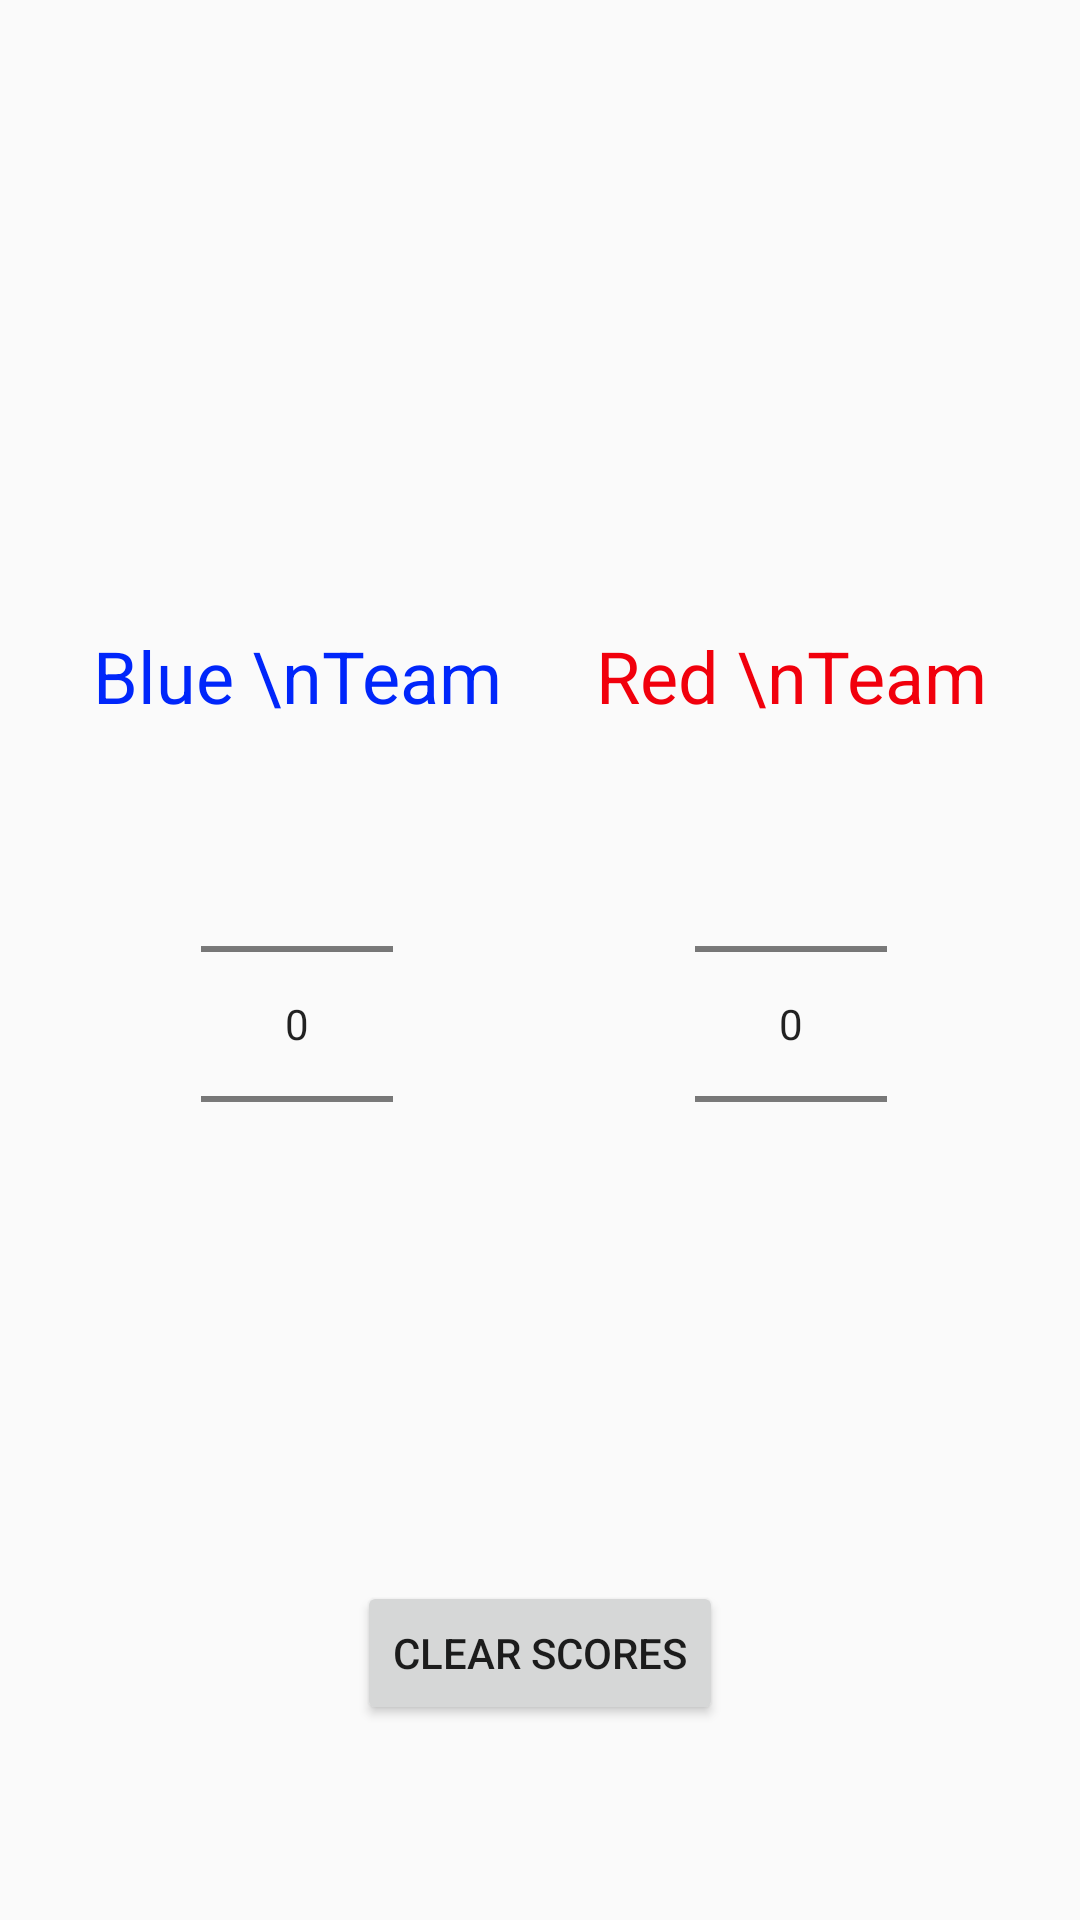

Write the Android layout XML for this screen, with the resource values it uses.
<!-- AndroidManifest.xml: application theme AppTheme -->
<!-- res/layout/fragment_scoreboard.xml -->
<?xml version="1.0" encoding="utf-8"?>
<android.support.constraint.ConstraintLayout
    xmlns:android="http://schemas.android.com/apk/res/android"
    xmlns:app="http://schemas.android.com/apk/res-auto"
    xmlns:tools="http://schemas.android.com/tools"
    android:layout_width="match_parent"
    android:layout_height="match_parent">

    <LinearLayout
        android:id="@+id/blue_score_layout"
        android:layout_width="wrap_content"
        android:layout_height="wrap_content"
        android:layout_marginBottom="8dp"
        android:layout_marginLeft="8dp"
        android:layout_marginRight="8dp"
        android:layout_marginTop="8dp"
        android:gravity="center"
        android:orientation="vertical"
        app:layout_constraintBottom_toBottomOf="parent"
        app:layout_constraintLeft_toLeftOf="parent"
        app:layout_constraintRight_toLeftOf="@+id/red_score_layout"
        app:layout_constraintTop_toTopOf="parent">

        <TextView
            android:layout_width="wrap_content"
            android:layout_height="wrap_content"
            android:gravity="center"
            android:paddingBottom="10dp"
            android:text="Blue \nTeam"
            android:textColor="@color/blue_team_blue"
            android:textSize="24sp"/>


        <NumberPicker
            android:id="@+id/blue_score"
            android:layout_width="wrap_content"
            android:descendantFocusability="blocksDescendants"
            android:layout_height="0dp"
            android:layout_weight="1"/>
    </LinearLayout>

    <LinearLayout
        android:id="@+id/red_score_layout"
        android:layout_width="wrap_content"
        android:layout_height="wrap_content"
        android:layout_marginBottom="8dp"
        android:layout_marginRight="8dp"
        android:layout_marginTop="8dp"
        android:gravity="center"
        android:orientation="vertical"
        app:layout_constraintBottom_toBottomOf="parent"
        app:layout_constraintRight_toRightOf="parent"
        app:layout_constraintLeft_toRightOf="@+id/blue_score_layout"
        app:layout_constraintTop_toTopOf="parent"
        >

        <TextView
            android:layout_width="wrap_content"
            android:layout_height="wrap_content"
            android:gravity="center"
            android:paddingBottom="10dp"
            android:text="Red \nTeam"
            android:textColor="@color/red_team_red"
            android:textSize="24sp"/>


        <NumberPicker
            android:id="@+id/red_score"
            android:layout_width="wrap_content"
            android:layout_height="0dp"
            android:descendantFocusability="blocksDescendants"
            android:layout_weight="1"/>
    </LinearLayout>

    <Button
        android:id="@+id/clear_btn"
        android:layout_width="wrap_content"
        android:layout_height="wrap_content"
        android:text="Clear scores"
        android:layout_marginRight="8dp"
        app:layout_constraintRight_toRightOf="parent"
        android:layout_marginLeft="8dp"
        app:layout_constraintLeft_toLeftOf="parent"
        app:layout_constraintTop_toTopOf="parent"
        android:layout_marginTop="8dp"
        app:layout_constraintBottom_toBottomOf="parent"
        android:layout_marginBottom="8dp"
        app:layout_constraintVertical_bias="0.901"/>


</android.support.constraint.ConstraintLayout>
<!-- resources referenced by this layout -->
<resources>
  <color name="blue_team_blue">#0026fa</color>
  <color name="red_team_red">#f1000c</color>
  <style name="AppTheme" parent="Theme.AppCompat.Light.NoActionBar">
          
          <item name="colorPrimary">@color/colorPrimary</item>
          <item name="colorPrimaryDark">@color/colorPrimaryDark</item>
          <item name="colorAccent">@color/colorAccent</item>
          <item name="android:statusBarColor">@android:color/transparent</item>
      </style>
  <color name="colorPrimary">#3F51B5</color>
  <color name="colorPrimaryDark">#303F9F</color>
  <color name="colorAccent">#FF4081</color>
</resources>
